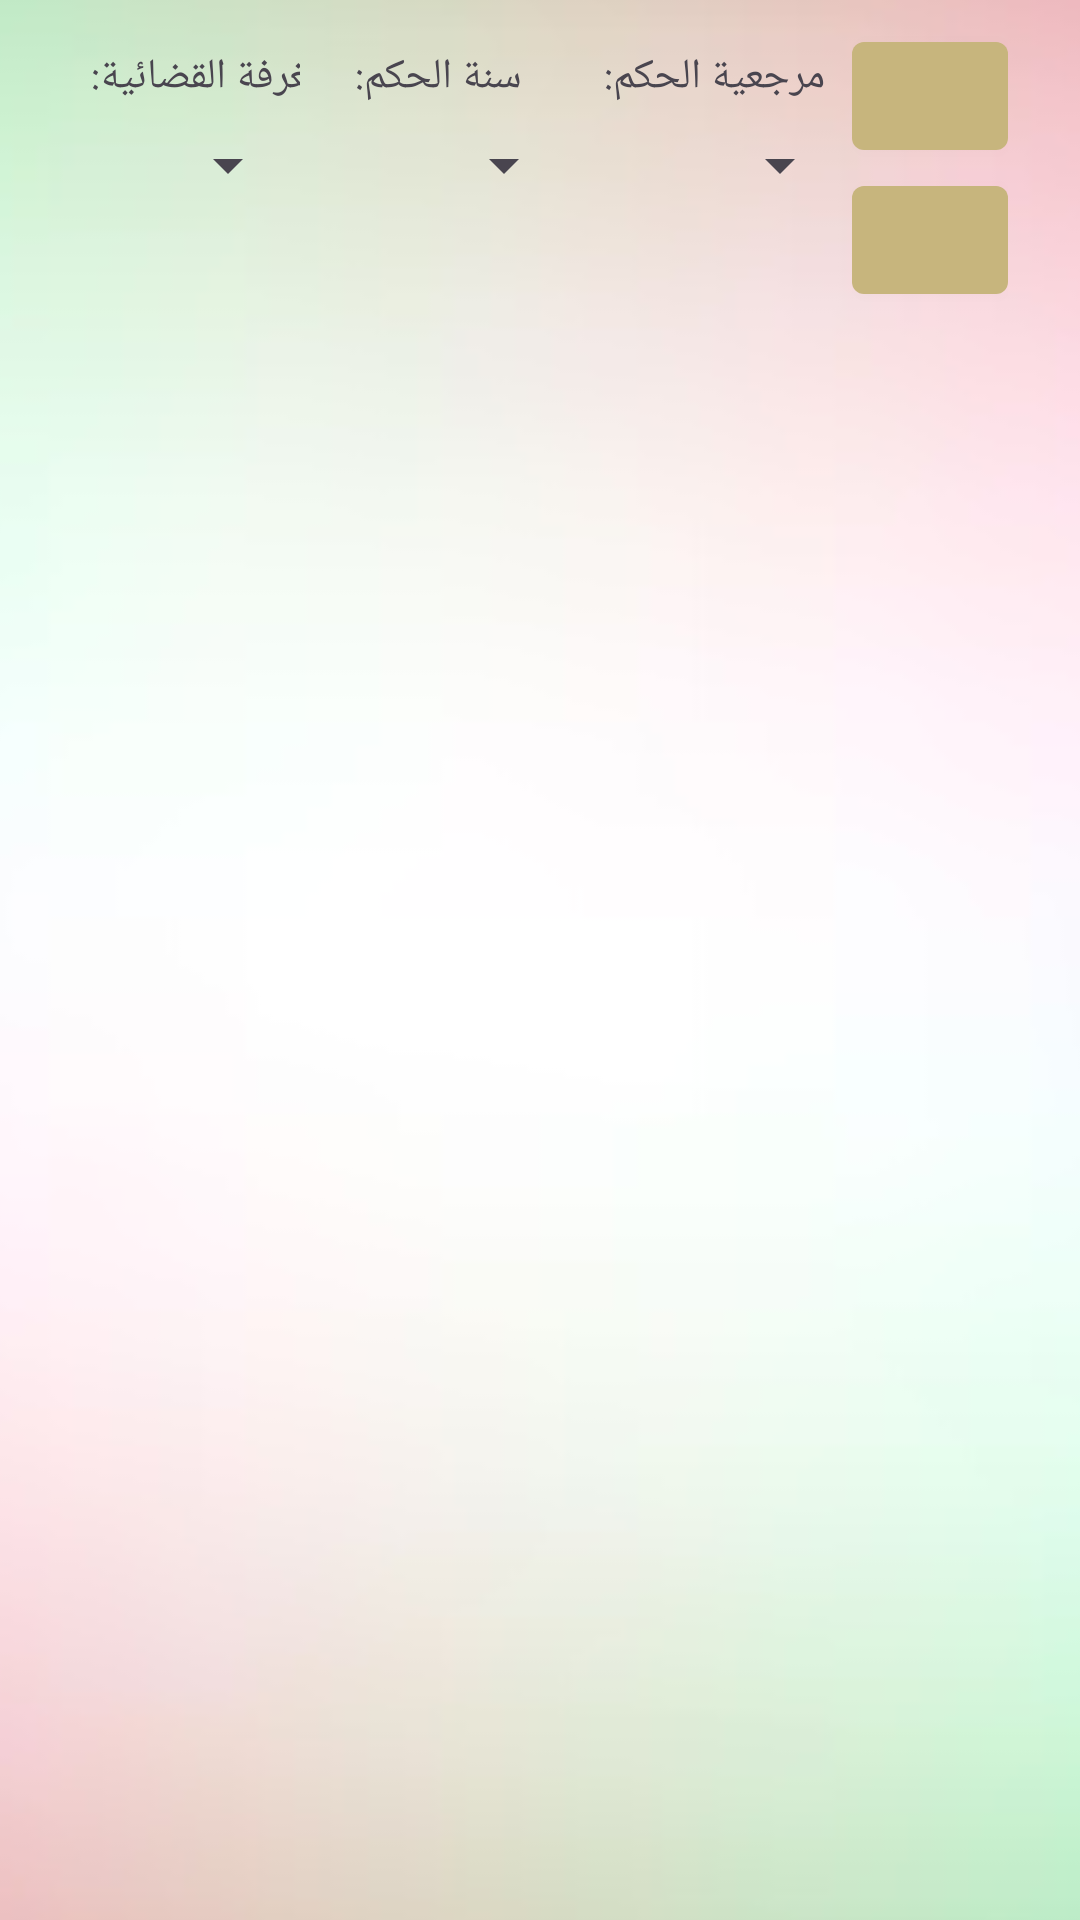

Produce the Android XML layout that renders to this screen, including the resource entries it uses.
<!-- AndroidManifest.xml: application theme Theme.Projet_TDM -->
<!-- res/layout/activity_court_decision_list.xml -->
<androidx.constraintlayout.widget.ConstraintLayout
    xmlns:android="http://schemas.android.com/apk/res/android"
    xmlns:app="http://schemas.android.com/apk/res-auto"
    xmlns:tools="http://schemas.android.com/tools"
    android:layout_width="match_parent"
    android:layout_height="match_parent"
    tools:context=".CourtDecisionListActivity">

    
    <ImageView
        android:id="@+id/backgroundImage"
        android:layout_width="match_parent"
        android:layout_height="match_parent"
        android:scaleType="centerCrop"
        android:scaleX="2"
        android:scaleY="2"
        android:src="@drawable/background_image"
        app:layout_constraintBottom_toBottomOf="parent"
        app:layout_constraintEnd_toEndOf="parent"
        app:layout_constraintStart_toStartOf="parent"
        app:layout_constraintTop_toTopOf="parent" />

    
    <LinearLayout
        android:layout_width="match_parent"
        android:id="@+id/filterPanel"
        android:layout_height="wrap_content"
        android:background="@android:color/transparent"
        android:orientation="horizontal"
        android:padding="8dp"
        app:layout_constraintEnd_toEndOf="parent"
        app:layout_constraintStart_toStartOf="parent"
        app:layout_constraintTop_toTopOf="parent" >

        
        <LinearLayout
            android:layout_width="0dp"
            android:layout_height="wrap_content"
            android:layout_weight="1"
            android:orientation="vertical">

            <TextView
                android:layout_width="123dp"
                android:layout_height="wrap_content"
                android:padding="8dp"
                android:text="@string/label_spinner_chambre_arret"
                android:textAlignment="center" />

            <Spinner
                android:id="@+id/spinnerChambreArret"
                android:layout_width="match_parent"
                android:layout_height="wrap_content"
                android:padding="8dp"
                android:prompt="@string/label_spinner_chambre_arret" />
        </LinearLayout>

        
        <LinearLayout
            android:layout_width="0dp"
            android:layout_height="wrap_content"
            android:layout_weight="1"
            android:orientation="vertical">

            <TextView
                android:layout_width="match_parent"
                android:layout_height="wrap_content"
                android:padding="8dp"
                android:text="@string/label_spinner_annee_ref"
                android:textAlignment="center" />

            <Spinner
                android:id="@+id/spinnerAnneeRef"
                android:layout_width="match_parent"
                android:layout_height="wrap_content"
                android:padding="8dp"
                android:prompt="@string/label_spinner_annee_ref" />
        </LinearLayout>

        
        <LinearLayout
            android:layout_width="0dp"
            android:layout_height="wrap_content"
            android:layout_weight="1"
            android:orientation="vertical">

            <TextView
                android:layout_width="match_parent"
                android:layout_height="wrap_content"
                android:padding="8dp"
                android:text="@string/label_spinner_ref_arret"
                android:textAlignment="center" />

            <Spinner
                android:id="@+id/spinnerRefArret"
                android:layout_width="match_parent"
                android:layout_height="wrap_content"
                android:padding="8dp"
                android:prompt="@string/label_spinner_ref_arret" />
        </LinearLayout>

        
        <LinearLayout
            android:layout_width="wrap_content"
            android:layout_height="wrap_content"
            android:layout_marginEnd="16dp"
            android:orientation="vertical"
            app:layout_constraintEnd_toEndOf="parent"
            app:layout_constraintTop_toTopOf="parent">

            <com.google.android.material.button.MaterialButton
                android:id="@+id/btnFilter"
                style="@style/AppButton"
                android:layout_width="52dp"
                android:layout_height="wrap_content"
                app:icon="@drawable/filter"
                app:iconSize="20dp" />

            <com.google.android.material.button.MaterialButton
                android:id="@+id/btnLikedItems"
                style="@style/AppButton"
                android:layout_width="52dp"
                android:layout_height="wrap_content"
                app:icon="@drawable/liked"
                app:iconSize="20dp" />
        </LinearLayout>
    </LinearLayout>


    <androidx.recyclerview.widget.RecyclerView
        android:id="@+id/recyclerViewCourtDecisions"
        android:layout_width="0dp"
        android:layout_height="0dp"
        app:layoutManager="androidx.recyclerview.widget.LinearLayoutManager"
        app:layout_constraintTop_toBottomOf="@id/filterPanel"
        app:layout_constraintStart_toStartOf="parent"
        app:layout_constraintEnd_toEndOf="parent"
        app:layout_constraintBottom_toBottomOf="parent"/>
</androidx.constraintlayout.widget.ConstraintLayout>
<!-- resources referenced by this layout -->
<resources>
  <!-- drawable background_image: png bitmap (drawable, 90816 bytes) -->
  <string name="label_spinner_annee_ref">سنة الحكم:</string>
  <string name="label_spinner_chambre_arret">الغرفة القضائية:</string>
  <string name="label_spinner_ref_arret">مرجعية الحكم:</string>
  <style name="AppButton" parent="Widget.MaterialComponents.Button">
          <item name="android:textColor">@color/textColor</item>
          <item name="android:textSize">17dp</item>
          <item name="backgroundTint">@color/colorPrimary</item>
          <item name="iconTint">@color/iconTint</item>
      </style>
  <style name="Theme.Projet_TDM" parent="Base.Theme.Projet_TDM" />
  <color name="textColor">#1E1F22</color>
  <color name="colorPrimary">#C7B57D</color>
  <color name="iconTint">#7A561A</color>
  <style name="Base.Theme.Projet_TDM" parent="Theme.Material3.DayNight.NoActionBar">
          
          
      </style>
</resources>
